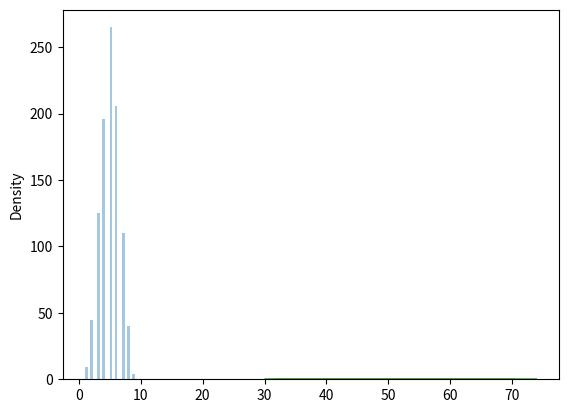

Source code (Python):
from numpy import random
import matplotlib.pyplot as plt
import seaborn as sns

x = random.binomial(n=10, p=0.5, size=10)
print(x)

print('---------------------------------------')

sns.distplot(random.binomial(n=10, p=0.5, size=1000), hist=True, kde=False)
plt.show()

print('---------------------------------------')

sns.distplot(random.normal(loc=50, scale=5, size=1000), hist=False, label='normal')
sns.distplot(random.binomial(n=100, p=0.5, size=1000), hist=False, label='binomial')
plt.show()